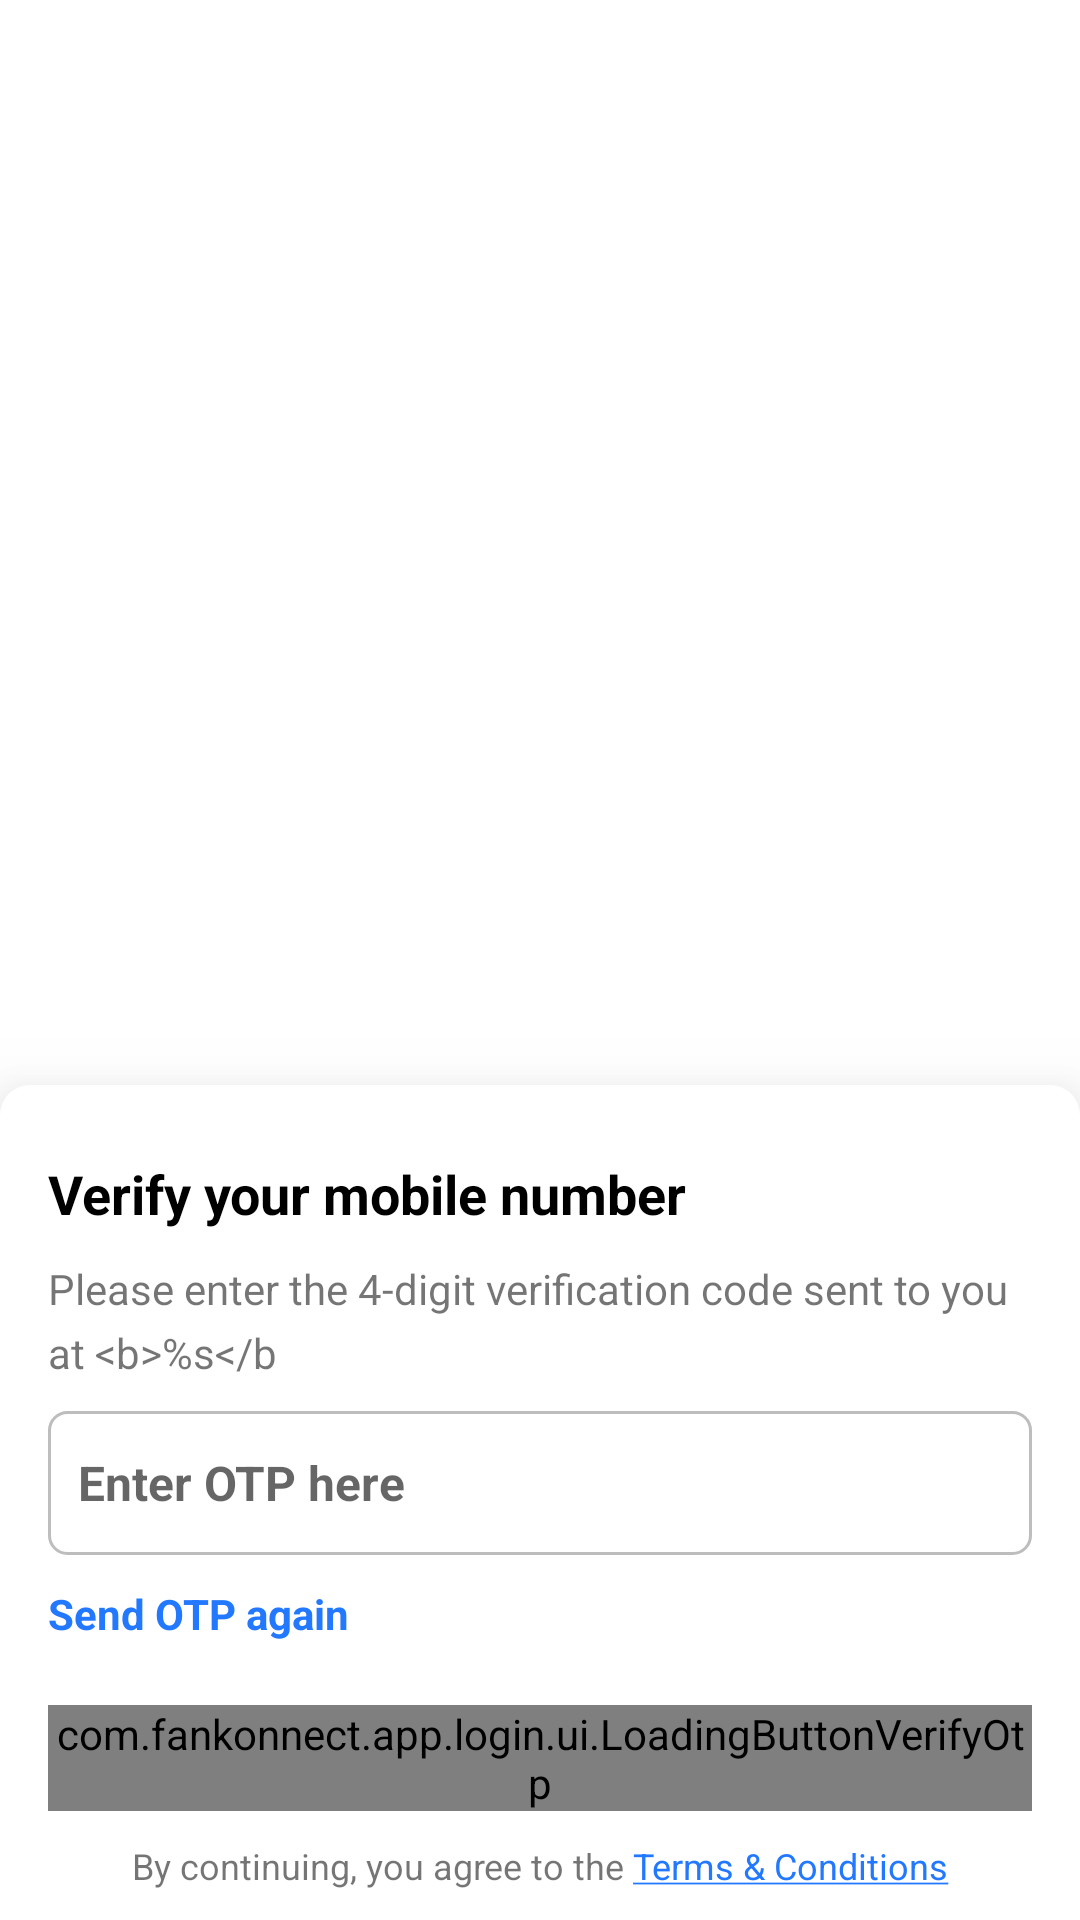

Android layout source for this screen:
<!-- AndroidManifest.xml: application theme Theme.fanKonnect -->
<!-- res/layout/fragment_otp.xml -->
<?xml version="1.0" encoding="utf-8" standalone="no"?>
<RelativeLayout xmlns:android="http://schemas.android.com/apk/res/android"
    xmlns:app="http://schemas.android.com/apk/res-auto"
    xmlns:tools="http://schemas.android.com/tools"
    android:layout_width="match_parent"
    android:layout_height="match_parent"
    android:gravity="bottom"
    android:clipToPadding="false">

    <androidx.constraintlayout.widget.ConstraintLayout
        android:id="@+id/frame1"
        android:layout_width="match_parent"
        android:layout_height="wrap_content"
        android:background="@drawable/drawable_bg_shadow"
        android:elevation="20dp"
        android:paddingStart="16dp"
        android:paddingEnd="16dp">

        <ImageView
            android:id="@+id/iv_back_btn"
            android:layout_width="wrap_content"
            android:layout_height="wrap_content"
            android:paddingTop="12dp"
            android:paddingBottom="12dp"
            app:layout_constraintStart_toStartOf="parent"
            app:layout_constraintTop_toTopOf="parent"
            app:srcCompat="@drawable/ic_arrow_left_black"
            tools:ignore="ContentDescription" />


        <TextView
            android:id="@+id/tv_login_heading"
            android:layout_width="wrap_content"
            android:layout_height="wrap_content"
            android:text="@string/verify_your_mobile_number"
            android:textColor="@color/black"
            android:textSize="18sp"
            android:textStyle="bold"
            app:layout_constraintStart_toStartOf="parent"
            app:layout_constraintTop_toBottomOf="@+id/iv_back_btn" />

        <TextView
            android:id="@+id/tv_enter_number_email"
            android:layout_width="wrap_content"
            android:layout_height="wrap_content"
            android:lineSpacingExtra="5sp"
            android:text="@string/formatter_string"
            android:layout_marginTop="10dp"
            android:textSize="14sp"
            app:layout_constraintStart_toStartOf="parent"
            app:layout_constraintTop_toBottomOf="@+id/tv_login_heading" />

        <EditText
            android:id="@+id/et_enter_otp"
            android:layout_width="match_parent"
            android:layout_height="48dp"
            android:background="@drawable/shape_rectangle_filled_white_outline_gray_r6"
            android:focusableInTouchMode="true"
            android:gravity="center|start"
            android:hint="@string/enter_otp_here"
            android:layout_marginTop="10dp"
            android:imeOptions="actionDone"
            android:inputType="number"
            android:maxLength="4"
            android:padding="10dp"
            android:textColor="@color/black"
            android:textSize="16sp"
            android:textStyle="bold"
            app:layout_constraintStart_toStartOf="parent"
            app:layout_constraintTop_toBottomOf="@+id/tv_enter_number_email" />

        <TextView
            android:id="@+id/tv_otp_error"
            android:layout_width="match_parent"
            android:layout_height="wrap_content"
            android:textColor="@color/faculty_text"
            android:textSize="14sp"
            android:visibility="gone"
            app:layout_constraintStart_toStartOf="parent"
            app:layout_constraintTop_toBottomOf="@+id/et_enter_otp"
            tools:text="*Invalid OTP" />

        <TextView
            android:id="@+id/tv_send_again"
            android:layout_width="wrap_content"
            android:layout_height="wrap_content"
            android:text="@string/send_otp_again"
            android:textColor="@color/purple_500"
            android:textSize="14sp"
            android:textStyle="bold"
            android:layout_marginTop="10dp"
            app:layout_constraintStart_toStartOf="parent"
            app:layout_constraintTop_toBottomOf="@+id/et_enter_otp" />

        <com.fankonnect.app.login.ui.LoadingButtonVerifyOtp
            android:id="@+id/verify_otp"
            android:layout_width="match_parent"
            android:layout_height="wrap_content"
            android:layout_marginTop="50dp"
            android:gravity="center"
            android:orientation="horizontal"
            app:layout_constraintBottom_toTopOf="@+id/tv_terms_conditions"
            app:layout_constraintEnd_toEndOf="parent"
            app:layout_constraintStart_toStartOf="parent"
            app:layout_constraintTop_toBottomOf="@+id/et_enter_otp" />

        <TextView
            android:id="@+id/tv_terms_conditions"
            android:layout_width="match_parent"
            android:layout_height="wrap_content"
            android:text="@string/str_terms_and_conditions_new"
            android:textAlignment="center"
            android:textSize="12sp"
            android:visibility="visible"
            android:layout_marginTop="10dp"
            android:layout_marginBottom="10dp"
            app:layout_constraintTop_toBottomOf="@+id/verify_otp"
            app:layout_constraintBottom_toBottomOf="parent"/>

    </androidx.constraintlayout.widget.ConstraintLayout>

</RelativeLayout>
<!-- resources referenced by this layout -->
<resources>
  <color name="black">#FF000000</color>
  <color name="faculty_text">#FF4058</color>
  <color name="purple_500">#FF2278FF</color>
  <!-- drawable drawable_bg_shadow (drawable) -->
  <?xml version="1.0" encoding="utf-8"?>
  <shape xmlns:android="http://schemas.android.com/apk/res/android"
      android:shape="rectangle">
      <solid android:color="#FFFFFF" />
      <corners
          android:topLeftRadius="10dp"
          android:topRightRadius="10dp"/>
  </shape>
  <!-- drawable shape_rectangle_filled_white_outline_gray_r6 (drawable) -->
  <?xml version="1.0" encoding="utf-8"?>
  <shape xmlns:android="http://schemas.android.com/apk/res/android"
      android:shape="rectangle"
      android:useLevel="false"
      android:visible="true">
      <corners android:radius="6dp" />
      <solid android:color="@color/white" />
      <stroke
          android:width="1dp"
          android:color="@color/divider" />
  </shape>
  <string name="enter_otp_here">Enter OTP here</string>
  <string name="formatter_string">Please enter the 4-digit verification code sent to you at &lt;b&gt;%s&lt;/b</string>
  <string name="send_otp_again">Send OTP again</string>
  <string name="str_terms_and_conditions_new">By continuing, you agree to the <u><font color="#2278FF"><annotation click="">Terms &amp; Conditions</annotation></font></u></string>
  <string name="verify_your_mobile_number">Verify your mobile number</string>
  <style name="Theme.fanKonnect" parent="Theme.MaterialComponents.DayNight.NoActionBar">
          
          <item name="colorPrimary">@color/purple_500</item>
          <item name="colorPrimaryVariant">@color/purple_700</item>
          <item name="colorOnPrimary">@color/white</item>
          
          <item name="colorSecondary">@color/teal_200</item>
          <item name="colorSecondaryVariant">@color/teal_700</item>
          <item name="colorOnSecondary">@color/black</item>
          
          <item name="android:statusBarColor" tools:targetApi="l">?attr/colorPrimaryVariant</item>
          
      </style>
  <color name="white">#FFFFFFFF</color>
  <color name="divider">#BDBDBD</color>
  <color name="purple_700">#0A439E</color>
  <color name="teal_200">#FF03DAC5</color>
  <color name="teal_700">#FF018786</color>
</resources>
